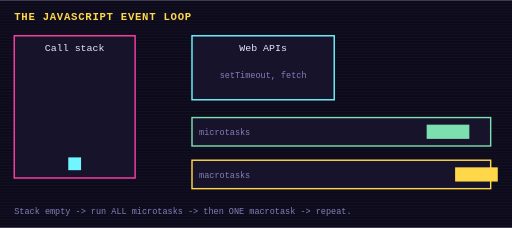
t = 0.00 s
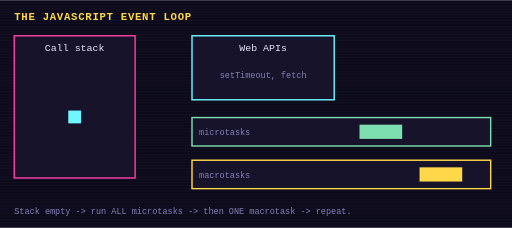
t = 1.00 s
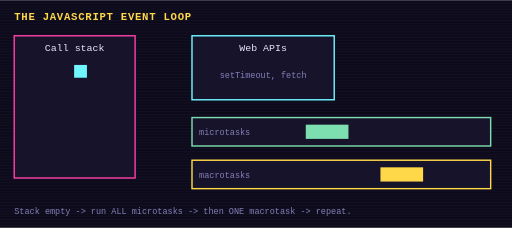
t = 2.10 s
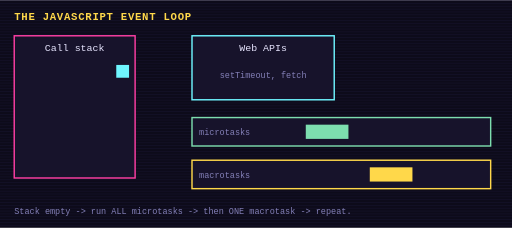
t = 3.00 s
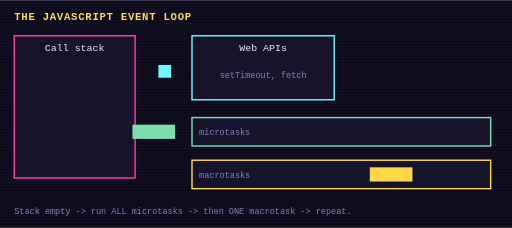
t = 3.90 s
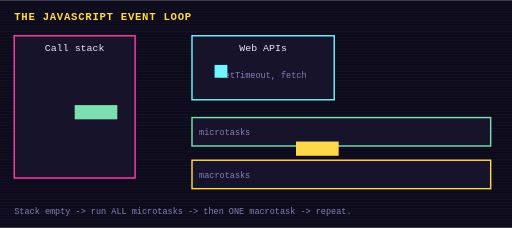
t = 5.10 s

The animated SVG that drew these frames (rendered in a browser with its animation timeline set to each time). Animation: 5 SMIL elements (animate=4,animateMotion=1), 2 CSS @keyframes rules; one cycle of 6.00 s, repeats indefinitely.

<svg xmlns="http://www.w3.org/2000/svg" viewBox="0 0 720 320" width="720" height="320" role="img" aria-label="The JavaScript event loop">
<title>The JavaScript event loop</title>
<style>
text{font-family:ui-monospace,Menlo,Consolas,monospace;fill:#e8e6ff;font-size:14px}
.t{font-size:12px;fill:#8480b8} .h{font-size:15px;font-weight:700;fill:#ffd84a;letter-spacing:1px}
.box{fill:#17132b;stroke:#2e2858;stroke-width:2} .wire{stroke:#2e2858;stroke-width:3;fill:none;stroke-dasharray:6 6}
.flow{animation:dash 1s linear infinite} @keyframes dash{to{stroke-dashoffset:-12}}
@keyframes blink{0%,49%{opacity:1}50%,100%{opacity:0}}

@media (prefers-reduced-motion: reduce){*{animation:none!important}}
</style>
<rect width="720" height="320" fill="#0d0b1a"/>
<g opacity=".25"><rect x="0" y="0" width="720" height="1" fill="#2e2858"/><rect x="0" y="4" width="720" height="1" fill="#2e2858"/><rect x="0" y="8" width="720" height="1" fill="#2e2858"/><rect x="0" y="12" width="720" height="1" fill="#2e2858"/><rect x="0" y="16" width="720" height="1" fill="#2e2858"/><rect x="0" y="20" width="720" height="1" fill="#2e2858"/><rect x="0" y="24" width="720" height="1" fill="#2e2858"/><rect x="0" y="28" width="720" height="1" fill="#2e2858"/><rect x="0" y="32" width="720" height="1" fill="#2e2858"/><rect x="0" y="36" width="720" height="1" fill="#2e2858"/><rect x="0" y="40" width="720" height="1" fill="#2e2858"/><rect x="0" y="44" width="720" height="1" fill="#2e2858"/><rect x="0" y="48" width="720" height="1" fill="#2e2858"/><rect x="0" y="52" width="720" height="1" fill="#2e2858"/><rect x="0" y="56" width="720" height="1" fill="#2e2858"/><rect x="0" y="60" width="720" height="1" fill="#2e2858"/><rect x="0" y="64" width="720" height="1" fill="#2e2858"/><rect x="0" y="68" width="720" height="1" fill="#2e2858"/><rect x="0" y="72" width="720" height="1" fill="#2e2858"/><rect x="0" y="76" width="720" height="1" fill="#2e2858"/><rect x="0" y="80" width="720" height="1" fill="#2e2858"/><rect x="0" y="84" width="720" height="1" fill="#2e2858"/><rect x="0" y="88" width="720" height="1" fill="#2e2858"/><rect x="0" y="92" width="720" height="1" fill="#2e2858"/><rect x="0" y="96" width="720" height="1" fill="#2e2858"/><rect x="0" y="100" width="720" height="1" fill="#2e2858"/><rect x="0" y="104" width="720" height="1" fill="#2e2858"/><rect x="0" y="108" width="720" height="1" fill="#2e2858"/><rect x="0" y="112" width="720" height="1" fill="#2e2858"/><rect x="0" y="116" width="720" height="1" fill="#2e2858"/><rect x="0" y="120" width="720" height="1" fill="#2e2858"/><rect x="0" y="124" width="720" height="1" fill="#2e2858"/><rect x="0" y="128" width="720" height="1" fill="#2e2858"/><rect x="0" y="132" width="720" height="1" fill="#2e2858"/><rect x="0" y="136" width="720" height="1" fill="#2e2858"/><rect x="0" y="140" width="720" height="1" fill="#2e2858"/><rect x="0" y="144" width="720" height="1" fill="#2e2858"/><rect x="0" y="148" width="720" height="1" fill="#2e2858"/><rect x="0" y="152" width="720" height="1" fill="#2e2858"/><rect x="0" y="156" width="720" height="1" fill="#2e2858"/><rect x="0" y="160" width="720" height="1" fill="#2e2858"/><rect x="0" y="164" width="720" height="1" fill="#2e2858"/><rect x="0" y="168" width="720" height="1" fill="#2e2858"/><rect x="0" y="172" width="720" height="1" fill="#2e2858"/><rect x="0" y="176" width="720" height="1" fill="#2e2858"/><rect x="0" y="180" width="720" height="1" fill="#2e2858"/><rect x="0" y="184" width="720" height="1" fill="#2e2858"/><rect x="0" y="188" width="720" height="1" fill="#2e2858"/><rect x="0" y="192" width="720" height="1" fill="#2e2858"/><rect x="0" y="196" width="720" height="1" fill="#2e2858"/><rect x="0" y="200" width="720" height="1" fill="#2e2858"/><rect x="0" y="204" width="720" height="1" fill="#2e2858"/><rect x="0" y="208" width="720" height="1" fill="#2e2858"/><rect x="0" y="212" width="720" height="1" fill="#2e2858"/><rect x="0" y="216" width="720" height="1" fill="#2e2858"/><rect x="0" y="220" width="720" height="1" fill="#2e2858"/><rect x="0" y="224" width="720" height="1" fill="#2e2858"/><rect x="0" y="228" width="720" height="1" fill="#2e2858"/><rect x="0" y="232" width="720" height="1" fill="#2e2858"/><rect x="0" y="236" width="720" height="1" fill="#2e2858"/><rect x="0" y="240" width="720" height="1" fill="#2e2858"/><rect x="0" y="244" width="720" height="1" fill="#2e2858"/><rect x="0" y="248" width="720" height="1" fill="#2e2858"/><rect x="0" y="252" width="720" height="1" fill="#2e2858"/><rect x="0" y="256" width="720" height="1" fill="#2e2858"/><rect x="0" y="260" width="720" height="1" fill="#2e2858"/><rect x="0" y="264" width="720" height="1" fill="#2e2858"/><rect x="0" y="268" width="720" height="1" fill="#2e2858"/><rect x="0" y="272" width="720" height="1" fill="#2e2858"/><rect x="0" y="276" width="720" height="1" fill="#2e2858"/><rect x="0" y="280" width="720" height="1" fill="#2e2858"/><rect x="0" y="284" width="720" height="1" fill="#2e2858"/><rect x="0" y="288" width="720" height="1" fill="#2e2858"/><rect x="0" y="292" width="720" height="1" fill="#2e2858"/><rect x="0" y="296" width="720" height="1" fill="#2e2858"/><rect x="0" y="300" width="720" height="1" fill="#2e2858"/><rect x="0" y="304" width="720" height="1" fill="#2e2858"/><rect x="0" y="308" width="720" height="1" fill="#2e2858"/><rect x="0" y="312" width="720" height="1" fill="#2e2858"/><rect x="0" y="316" width="720" height="1" fill="#2e2858"/></g>
<text x="20" y="28" class="h">THE JAVASCRIPT EVENT LOOP</text>
<rect x="20" y="50" width="170" height="200" class="box" style="stroke:#ff3fa4"/><text x="105.0" y="155.0" text-anchor="middle"></text><text x="105" y="72" text-anchor="middle" fill="#ff3fa4">Call stack</text><rect x="270" y="50" width="200" height="90" class="box" style="stroke:#6ff6ff"/><text x="370.0" y="100.0" text-anchor="middle"></text><text x="370" y="72" text-anchor="middle" fill="#6ff6ff">Web APIs</text><text x="370" y="110" text-anchor="middle" class="t">setTimeout, fetch</text><rect x="270" y="165" width="420" height="40" class="box" style="stroke:#7ddeaf"/><text x="480.0" y="190.0" text-anchor="middle"></text><text x="280" y="190" class="t">microtasks</text><rect x="270" y="225" width="420" height="40" class="box" style="stroke:#ffd84a"/><text x="480.0" y="250.0" text-anchor="middle"></text><text x="280" y="250" class="t">macrotasks</text><rect x="-9" y="-9" width="18" height="18" fill="#6ff6ff"><animateMotion dur="6s" begin="0s" repeatCount="indefinite" path="M105 230 V100 H370 V100"/></rect><g><rect x="430" y="175" width="60" height="20" fill="#7ddeaf"><animate attributeName="x" values="600;430;430;105;105" keyTimes="0;.3;.5;.7;1" dur="6s" repeatCount="indefinite"/><animate attributeName="y" values="175;175;175;175;120" keyTimes="0;.3;.5;.7;1" dur="6s" repeatCount="indefinite"/></rect></g><rect x="600" y="235" width="60" height="20" fill="#ffd84a"><animate attributeName="x" values="640;520;520;105" keyTimes="0;.4;.8;1" dur="6s" repeatCount="indefinite"/><animate attributeName="y" values="235;235;235;90" keyTimes="0;.4;.8;1" dur="6s" repeatCount="indefinite"/></rect><text x="20" y="300" class="t">Stack empty -> run ALL microtasks -> then ONE macrotask -> repeat.</text>
</svg>
